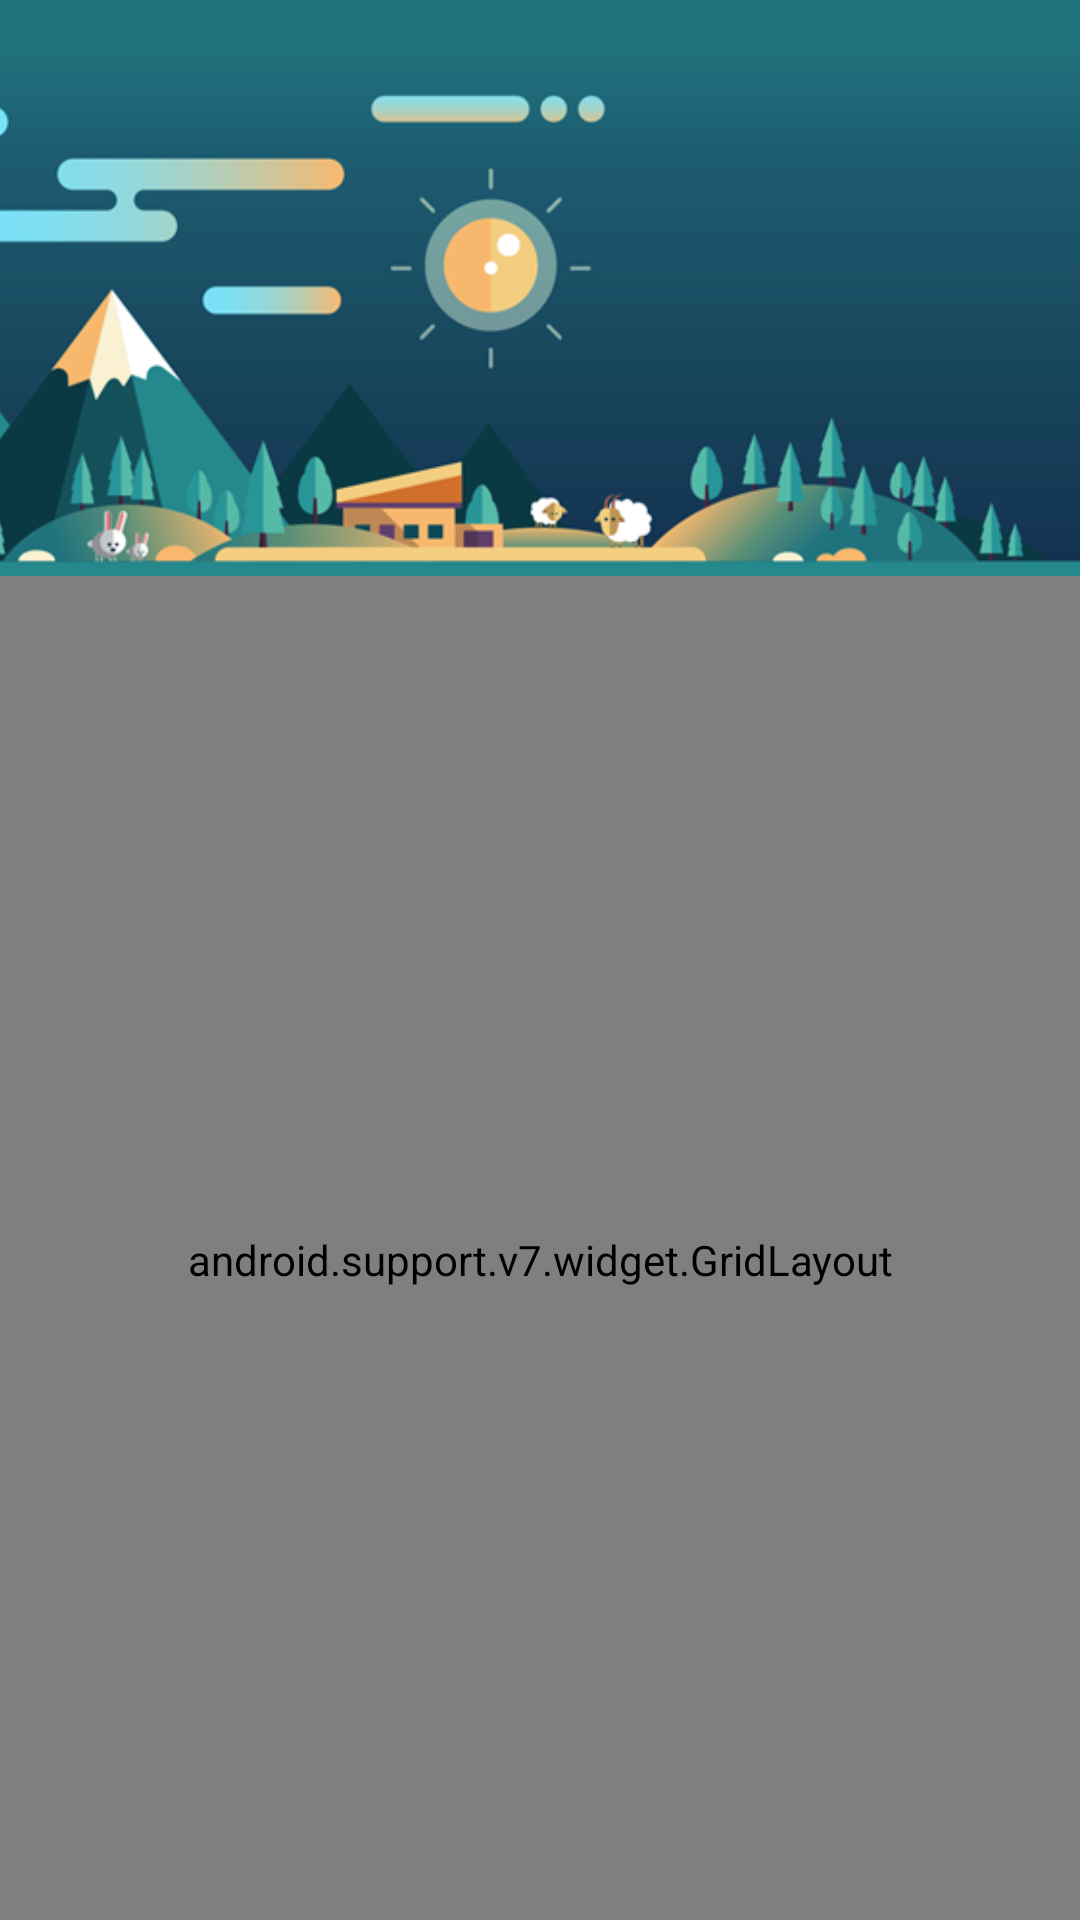

Reconstruct the res/layout file that produces this screen, plus the resources it refers to.
<!-- AndroidManifest.xml: application theme AppTheme -->
<!-- res/layout/dashboard_layout.xml -->
<?xml version="1.0" encoding="utf-8"?>
<LinearLayout xmlns:android="http://schemas.android.com/apk/res/android"
    xmlns:app="http://schemas.android.com/apk/res-auto"
    android:layout_width="match_parent"
    android:layout_height="match_parent"
    android:background="#f2f2f2"
    android:orientation="vertical"
    android:weightSum="10">
    <RelativeLayout
        android:layout_width="match_parent"
        android:layout_height="0dp"
        android:layout_weight="3"
        android:background="@color/colorPrimary">
        <ImageView
            android:id="@+id/bgHeader"
            android:layout_width="match_parent"
            android:layout_height="match_parent"
            android:scaleType="centerCrop"
            android:src="@drawable/side_nav_bar_alt" />
        <ImageButton
            android:id="@+id/btnCerrarSession"
            android:layout_width="48dp"
            android:layout_height="48dp"
            android:src="@drawable/ic_power_settings"
            android:background="@null"
            android:layout_alignParentRight="true" />
    </RelativeLayout>
    <android.support.v7.widget.GridLayout
        android:layout_width="match_parent"
        android:layout_height="0dp"
        android:layout_weight="7"
        android:paddingBottom="16dp"
        android:paddingLeft="16dp"
        android:paddingRight="16dp"
        android:paddingTop="24dp"
        app:alignmentMode="alignMargins"
        app:columnCount="2"
        app:columnOrderPreserved="false"
        app:rowCount="3">
        
        <android.support.v7.widget.CardView
            android:id="@+id/btnSincronizar"
            style="@style/AppTheme.Dashboard.CardViewItem"
            android:layout_width="0dp"
            android:layout_height="0dp"
            app:cardElevation="8dp"
            app:layout_columnWeight="1"
            app:layout_rowWeight="1">
            <LinearLayout
                style="@style/AppTheme.Dashboard.LinearLayoutItem"
                android:layout_width="match_parent"
                android:layout_height="wrap_content"
                android:orientation="vertical">
                <ImageView
                    style="@style/AppTheme.Dashboard.ImageViewItem"
                    android:layout_width="match_parent"
                    android:layout_height="@dimen/dashboard_menu_height_default"
                    android:baselineAligned="false"
                    android:src="@drawable/ic_dashboard_sync" />
                <TextView
                    style="@style/AppTheme.Dashboard.TitleItem"
                    android:layout_width="match_parent"
                    android:layout_height="wrap_content"
                    android:text="@string/sincronizar"
                    android:textAlignment="center" />
            </LinearLayout>
        </android.support.v7.widget.CardView>
        <android.support.v7.widget.CardView
            android:id="@+id/btnCosechar"
            style="@style/AppTheme.Dashboard.CardViewItem"
            android:layout_width="0dp"
            android:layout_height="0dp"
            app:cardElevation="8dp"
            app:layout_columnWeight="1"
            app:layout_rowWeight="1">
            <LinearLayout
                style="@style/AppTheme.Dashboard.LinearLayoutItem"
                android:layout_width="match_parent"
                android:layout_height="wrap_content"
                android:orientation="vertical">
                <ImageView
                    style="@style/AppTheme.Dashboard.ImageViewItem"
                    android:layout_width="match_parent"
                    android:layout_height="@dimen/dashboard_menu_height_default"
                    android:src="@drawable/ic_dashboard_harvest" />
                <TextView
                    style="@style/AppTheme.Dashboard.TitleItem"
                    android:layout_width="match_parent"
                    android:layout_height="wrap_content"
                    android:text="@string/cosechar"
                    android:textAlignment="center" />
            </LinearLayout>
        </android.support.v7.widget.CardView>
        
        <android.support.v7.widget.CardView
            android:id="@+id/btnPaletizar"
            style="@style/AppTheme.Dashboard.CardViewItem"
            android:layout_width="0dp"
            android:layout_height="0dp"
            app:cardElevation="8dp"
            app:layout_columnWeight="1"
            app:layout_rowWeight="1">
            <LinearLayout
                style="@style/AppTheme.Dashboard.LinearLayoutItem"
                android:layout_width="match_parent"
                android:layout_height="wrap_content"
                android:orientation="vertical">
                <ImageView
                    style="@style/AppTheme.Dashboard.ImageViewItem"
                    android:layout_width="match_parent"
                    android:layout_height="@dimen/dashboard_menu_height_default"
                    android:src="@drawable/ic_dashboard_palletize" />
                <TextView
                    style="@style/AppTheme.Dashboard.TitleItem"
                    android:layout_width="match_parent"
                    android:layout_height="wrap_content"
                    android:text="@string/paletizar"
                    android:textAlignment="center" />
            </LinearLayout>
        </android.support.v7.widget.CardView>
        <android.support.v7.widget.CardView
            android:id="@+id/btnDespachar"
            style="@style/AppTheme.Dashboard.CardViewItem"
            android:layout_width="0dp"
            android:layout_height="0dp"
            app:cardElevation="8dp"
            app:layout_columnWeight="1"
            app:layout_rowWeight="1">
            <LinearLayout
                style="@style/AppTheme.Dashboard.LinearLayoutItem"
                android:layout_width="match_parent"
                android:layout_height="wrap_content"
                android:orientation="vertical">
                <ImageView
                    style="@style/AppTheme.Dashboard.ImageViewItem"
                    android:layout_width="match_parent"
                    android:layout_height="@dimen/dashboard_menu_height_default"
                    android:src="@drawable/ic_dashboard_despachar" />
                <TextView
                    style="@style/AppTheme.Dashboard.TitleItem"
                    android:layout_width="match_parent"
                    android:layout_height="wrap_content"
                    android:text="@string/despachar"
                    android:textAlignment="center" />
            </LinearLayout>
        </android.support.v7.widget.CardView>
        
        <android.support.v7.widget.CardView
            android:id="@+id/btnRecepcionar"
            style="@style/AppTheme.Dashboard.CardViewItem"
            android:layout_width="0dp"
            android:layout_height="0dp"
            app:cardElevation="8dp"
            app:layout_columnWeight="1"
            app:layout_rowWeight="1">
            <LinearLayout
                style="@style/AppTheme.Dashboard.LinearLayoutItem"
                android:layout_width="match_parent"
                android:layout_height="wrap_content"
                android:orientation="vertical">
                <ImageView
                    style="@style/AppTheme.Dashboard.ImageViewItem"
                    android:layout_width="match_parent"
                    android:layout_height="@dimen/dashboard_menu_height_default"
                    android:src="@drawable/ic_dashboard_recepcionar" />
                <TextView
                    style="@style/AppTheme.Dashboard.TitleItem"
                    android:layout_width="match_parent"
                    android:layout_height="wrap_content"
                    android:text="@string/recepcionar"
                    android:textAlignment="center" />
            </LinearLayout>
        </android.support.v7.widget.CardView>
        <android.support.v7.widget.CardView
            android:id="@+id/btnLimpiar"
            style="@style/AppTheme.Dashboard.CardViewItem"
            android:layout_width="0dp"
            android:layout_height="0dp"
            app:cardElevation="8dp"
            app:layout_columnWeight="1"
            app:layout_rowWeight="1">
            <LinearLayout
                style="@style/AppTheme.Dashboard.LinearLayoutItem"
                android:layout_width="match_parent"
                android:layout_height="wrap_content"
                android:orientation="vertical">
                <ImageView
                    style="@style/AppTheme.Dashboard.ImageViewItem"
                    android:layout_width="match_parent"
                    android:layout_height="@dimen/dashboard_menu_height_default"
                    android:src="@drawable/ic_dashboard_clear" />
                <TextView
                    style="@style/AppTheme.Dashboard.TitleItem"
                    android:layout_width="match_parent"
                    android:layout_height="wrap_content"
                    android:text="@string/limpiar"
                    android:textAlignment="center" />
            </LinearLayout>
        </android.support.v7.widget.CardView>
    </android.support.v7.widget.GridLayout>
</LinearLayout>
<!-- resources referenced by this layout -->
<resources>
  <color name="colorPrimary">#2e435e</color>
  <dimen name="dashboard_menu_height_default">50dp</dimen>
  <!-- drawable ic_dashboard_clear: vector/xml drawable (drawable, 6367 chars, omitted) -->
  <!-- drawable ic_dashboard_despachar: vector/xml drawable (drawable, 2019 chars, omitted) -->
  <!-- drawable ic_dashboard_harvest: vector/xml drawable (drawable, 5927 chars, omitted) -->
  <!-- drawable ic_dashboard_palletize: vector/xml drawable (drawable, 3184 chars, omitted) -->
  <!-- drawable ic_dashboard_recepcionar: vector/xml drawable (drawable, 2061 chars, omitted) -->
  <!-- drawable ic_dashboard_sync: vector/xml drawable (drawable, 2141 chars, omitted) -->
  <!-- drawable side_nav_bar_alt: png bitmap (drawable, 60489 bytes) -->
  <string name="cosechar">Cosechar</string>
  <string name="despachar">Despachar</string>
  <string name="limpiar">Limpiar</string>
  <string name="paletizar">Paletizar</string>
  <string name="recepcionar">Recepcionar</string>
  <string name="sincronizar">Sincronizar</string>
  <style name="AppTheme.Dashboard.CardViewItem">
          <item name="android:layout_marginBottom">12dp</item>
          <item name="android:layout_marginLeft">12dp</item>
          <item name="android:layout_marginRight">12dp</item>
          <item name="android:clickable">true</item>
          <item name="android:foreground">?android:attr/selectableItemBackground</item>
      </style>
  <style name="AppTheme.Dashboard.ImageViewItem">
          <item name="android:layout_gravity">clip_horizontal</item>
          <item name="android:scaleType">fitCenter</item>
      </style>
  <style name="AppTheme.Dashboard.LinearLayoutItem">
          <item name="android:layout_gravity">center_horizontal|center_vertical</item>
          <item name="android:layout_margin">16dp</item>
      </style>
  <style name="AppTheme.Dashboard.TitleItem">
          <item name="android:textColor">@color/colorPrimaryLight</item>
          <item name="android:textSize">@dimen/dashboard_menu_textsize_default</item>
      </style>
  <style name="AppTheme" parent="Theme.AppCompat.Light.NoActionBar">
          
          <item name="colorPrimary">@color/colorPrimary</item>
          <item name="colorPrimaryDark">@color/colorPrimaryDark</item>
          <item name="colorAccent">@color/colorAccent</item>
      </style>
  <color name="colorPrimaryLight">#5a6e8b</color>
  <dimen name="dashboard_menu_textsize_default">12sp</dimen>
  <color name="colorPrimaryDark">#011c34</color>
  <color name="colorAccent">#00BEB2</color>
</resources>
